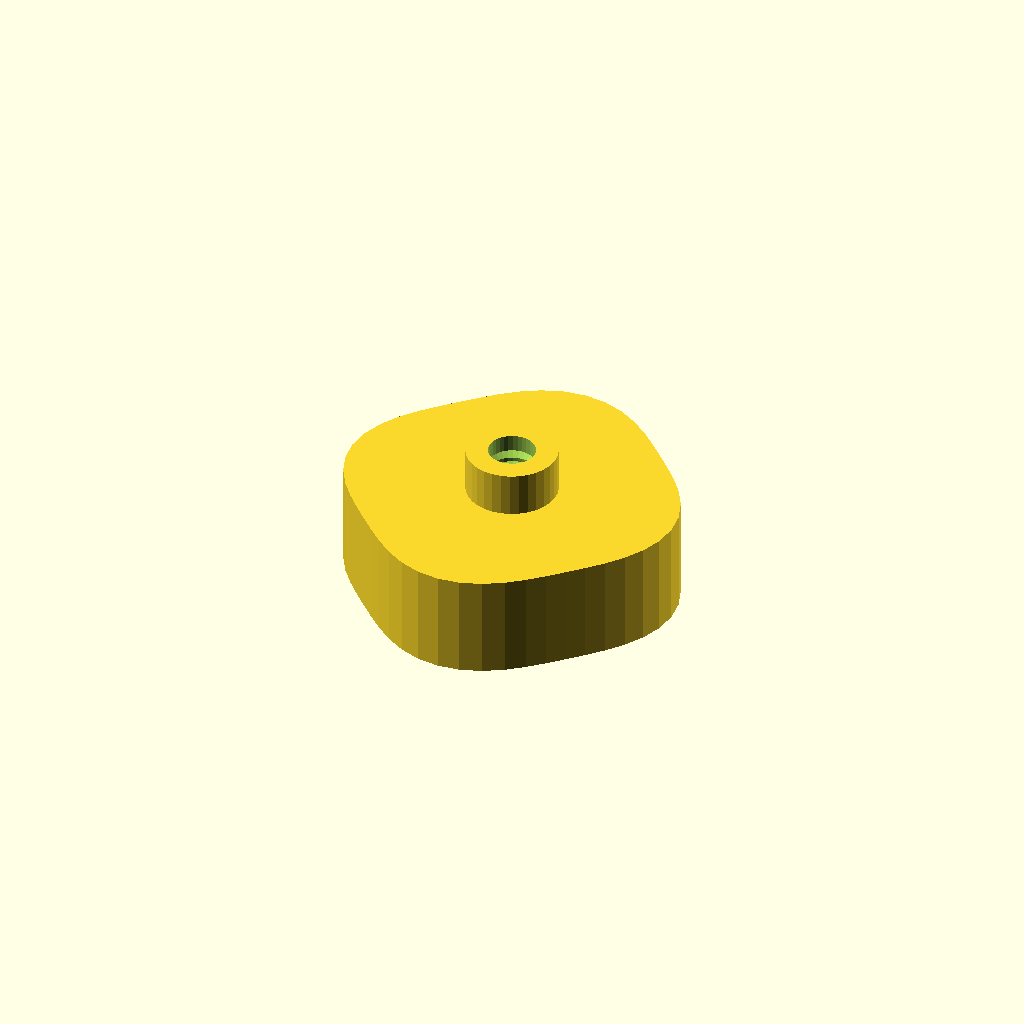
Cell 1: the model at its default parameters.
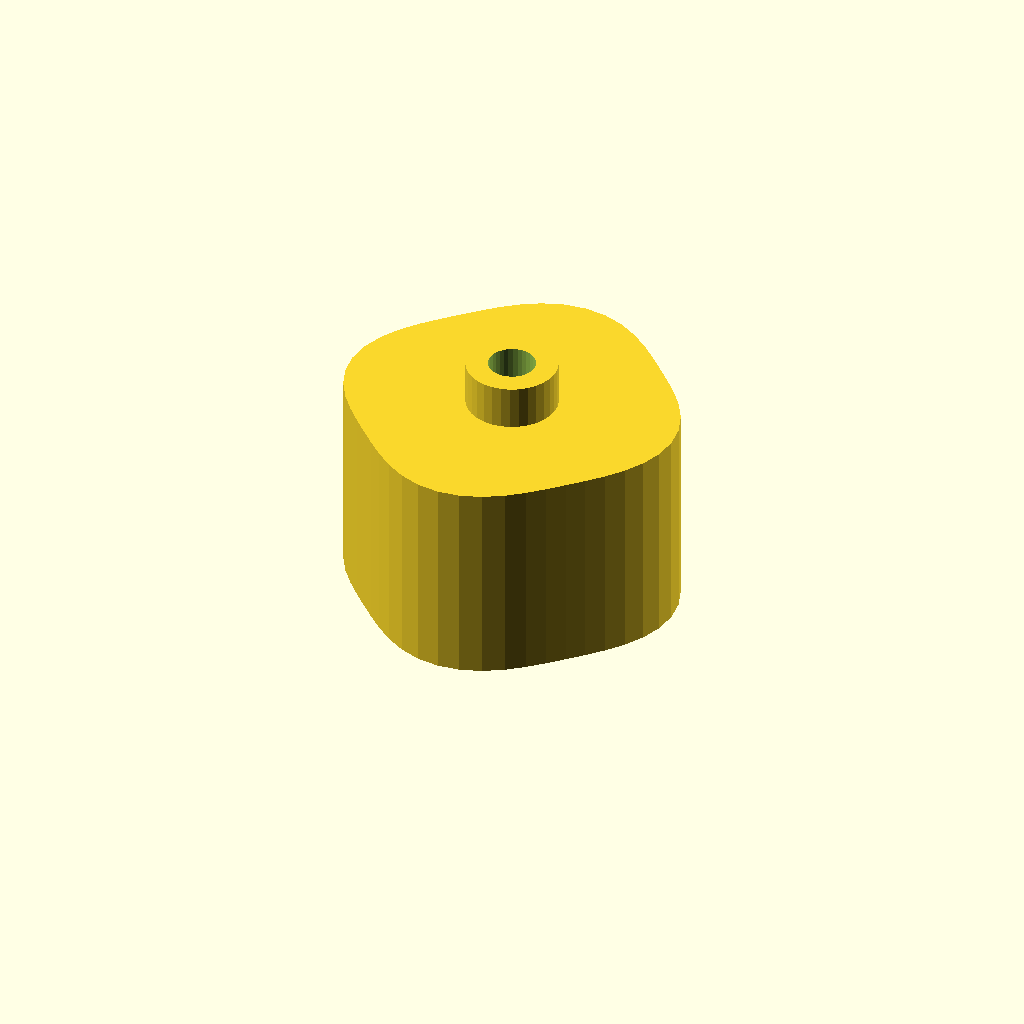
Cell 2: the same model with grip_h = 28.
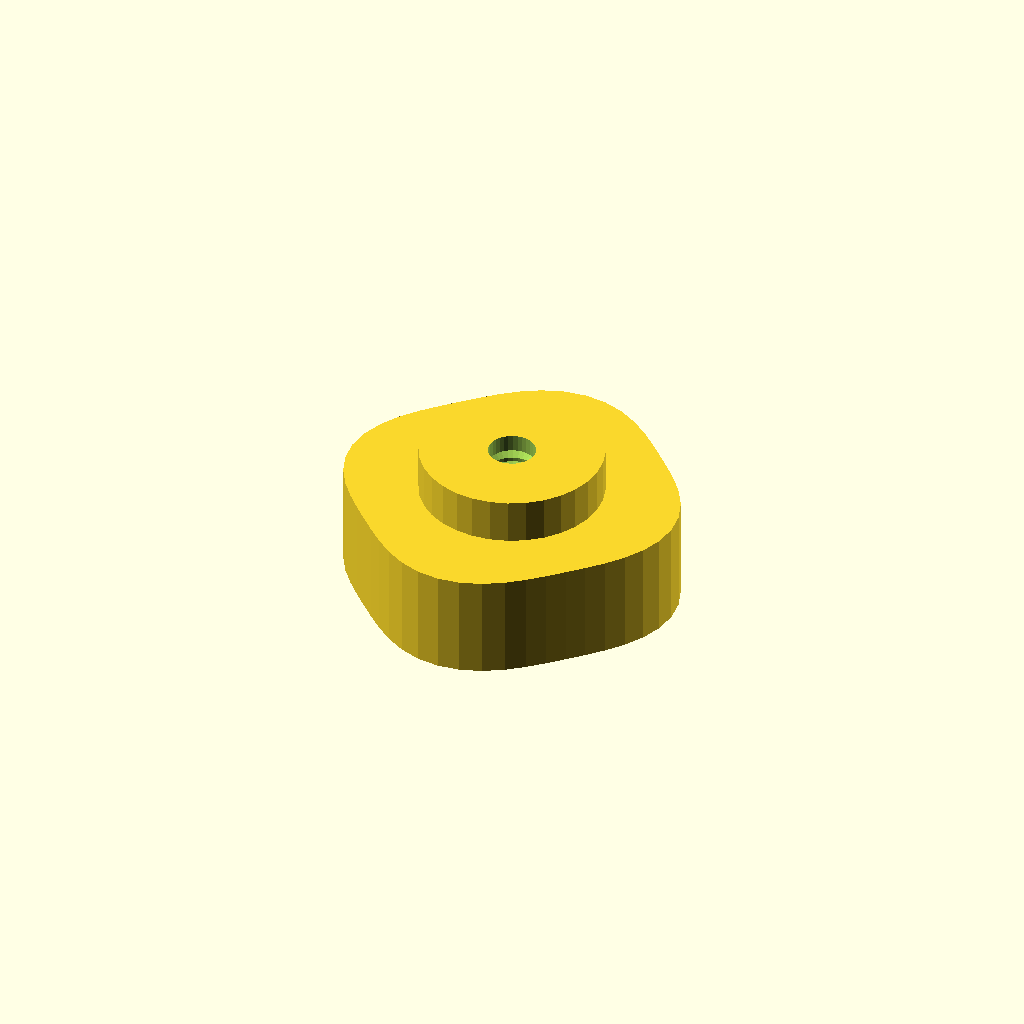
Cell 3 — boss_d set to 24.7, the other parameters unchanged.
All cells are drawn from one camera (rotation 55°, 0°, 25°, orthographic, colour scheme Cornfield), so only the parameter changes between them.
OpenSCAD source file optional_data/data/gen3/thumbscrews/part_0031.scad:
$fn = 32;

// ----------------------------------------------------------------------
// Thumb nut: 4 lobe grip, 20 mm tall, M6.35 thread
// ----------------------------------------------------------------------

// --- parameters (mm) ---
base_r = 22;              // grip base radius
lobe_amp = 1.2;           // lobe height above the base radius
lobes = 4;                // number of grip lobes
grip_h = 14;              // grip height
boss_d = 12.35;           // threaded boss diameter
boss_h = 6;               // boss height
bore_d = 6.35;            // thread core diameter
pitch = 1.75;             // thread pitch
thread_d = 1.05;          // thread depth

grip = [[23.2, 0], [22.842, 3.007], [21.83, 5.849], [20.325, 8.419], [18.533, 10.7], [16.629, 12.76], [14.708, 14.708], [12.76, 16.629], [10.7, 18.533], [8.419, 20.325], [5.849, 21.83], [3.007, 22.842], [0, 23.2], [-3.007, 22.842], [-5.849, 21.83], [-8.419, 20.325], [-10.7, 18.533], [-12.76, 16.629], [-14.708, 14.708], [-16.629, 12.76], [-18.533, 10.7], [-20.325, 8.419], [-21.83, 5.849], [-22.842, 3.007], [-23.2, 0], [-22.842, -3.007], [-21.83, -5.849], [-20.325, -8.419], [-18.533, -10.7], [-16.629, -12.76], [-14.708, -14.708], [-12.76, -16.629], [-10.7, -18.533], [-8.419, -20.325], [-5.849, -21.83], [-3.007, -22.842], [0, -23.2], [3.007, -22.842], [5.849, -21.83], [8.419, -20.325], [10.7, -18.533], [12.76, -16.629], [14.708, -14.708], [16.629, -12.76], [18.533, -10.7], [20.325, -8.419], [21.83, -5.849], [22.842, -3.007]];

difference() {
  union() {
    /* grip outline extruded straight up */
    linear_extrude(height = grip_h) polygon(grip);
    /* boss sunk half a millimetre into the grip */
    translate([0, 0, grip_h - 0.5]) cylinder(h = boss_h + 0.5, d = boss_d);
  }
  /* threaded bore through grip and boss */
  translate([0, 0, -2.5]) cylinder(h = grip_h + boss_h + 5, d = bore_d);
  translate([0, 0, 2.0]) rotate_extrude() polygon([[2.175, 0], [2.175, 16], [2.675, 16], [4.225, 15.125], [2.675, 14.25], [4.225, 13.375], [2.675, 12.5], [4.225, 11.625], [2.675, 10.75], [4.225, 9.875], [2.675, 9], [4.225, 8.125], [2.675, 7.25], [4.225, 6.375], [2.675, 5.5], [4.225, 4.625], [2.675, 3.75], [4.225, 2.875], [2.675, 0], [2.175, 0]]);
}
Customizer parameters (derived from the source; name, type, default, range or options):
base_r: number, default 22
lobe_amp: number, default 1.2
lobes: number, default 4
grip_h: number, default 14
boss_d: number, default 12.35
boss_h: number, default 6
bore_d: number, default 6.35
pitch: number, default 1.75
thread_d: number, default 1.05
